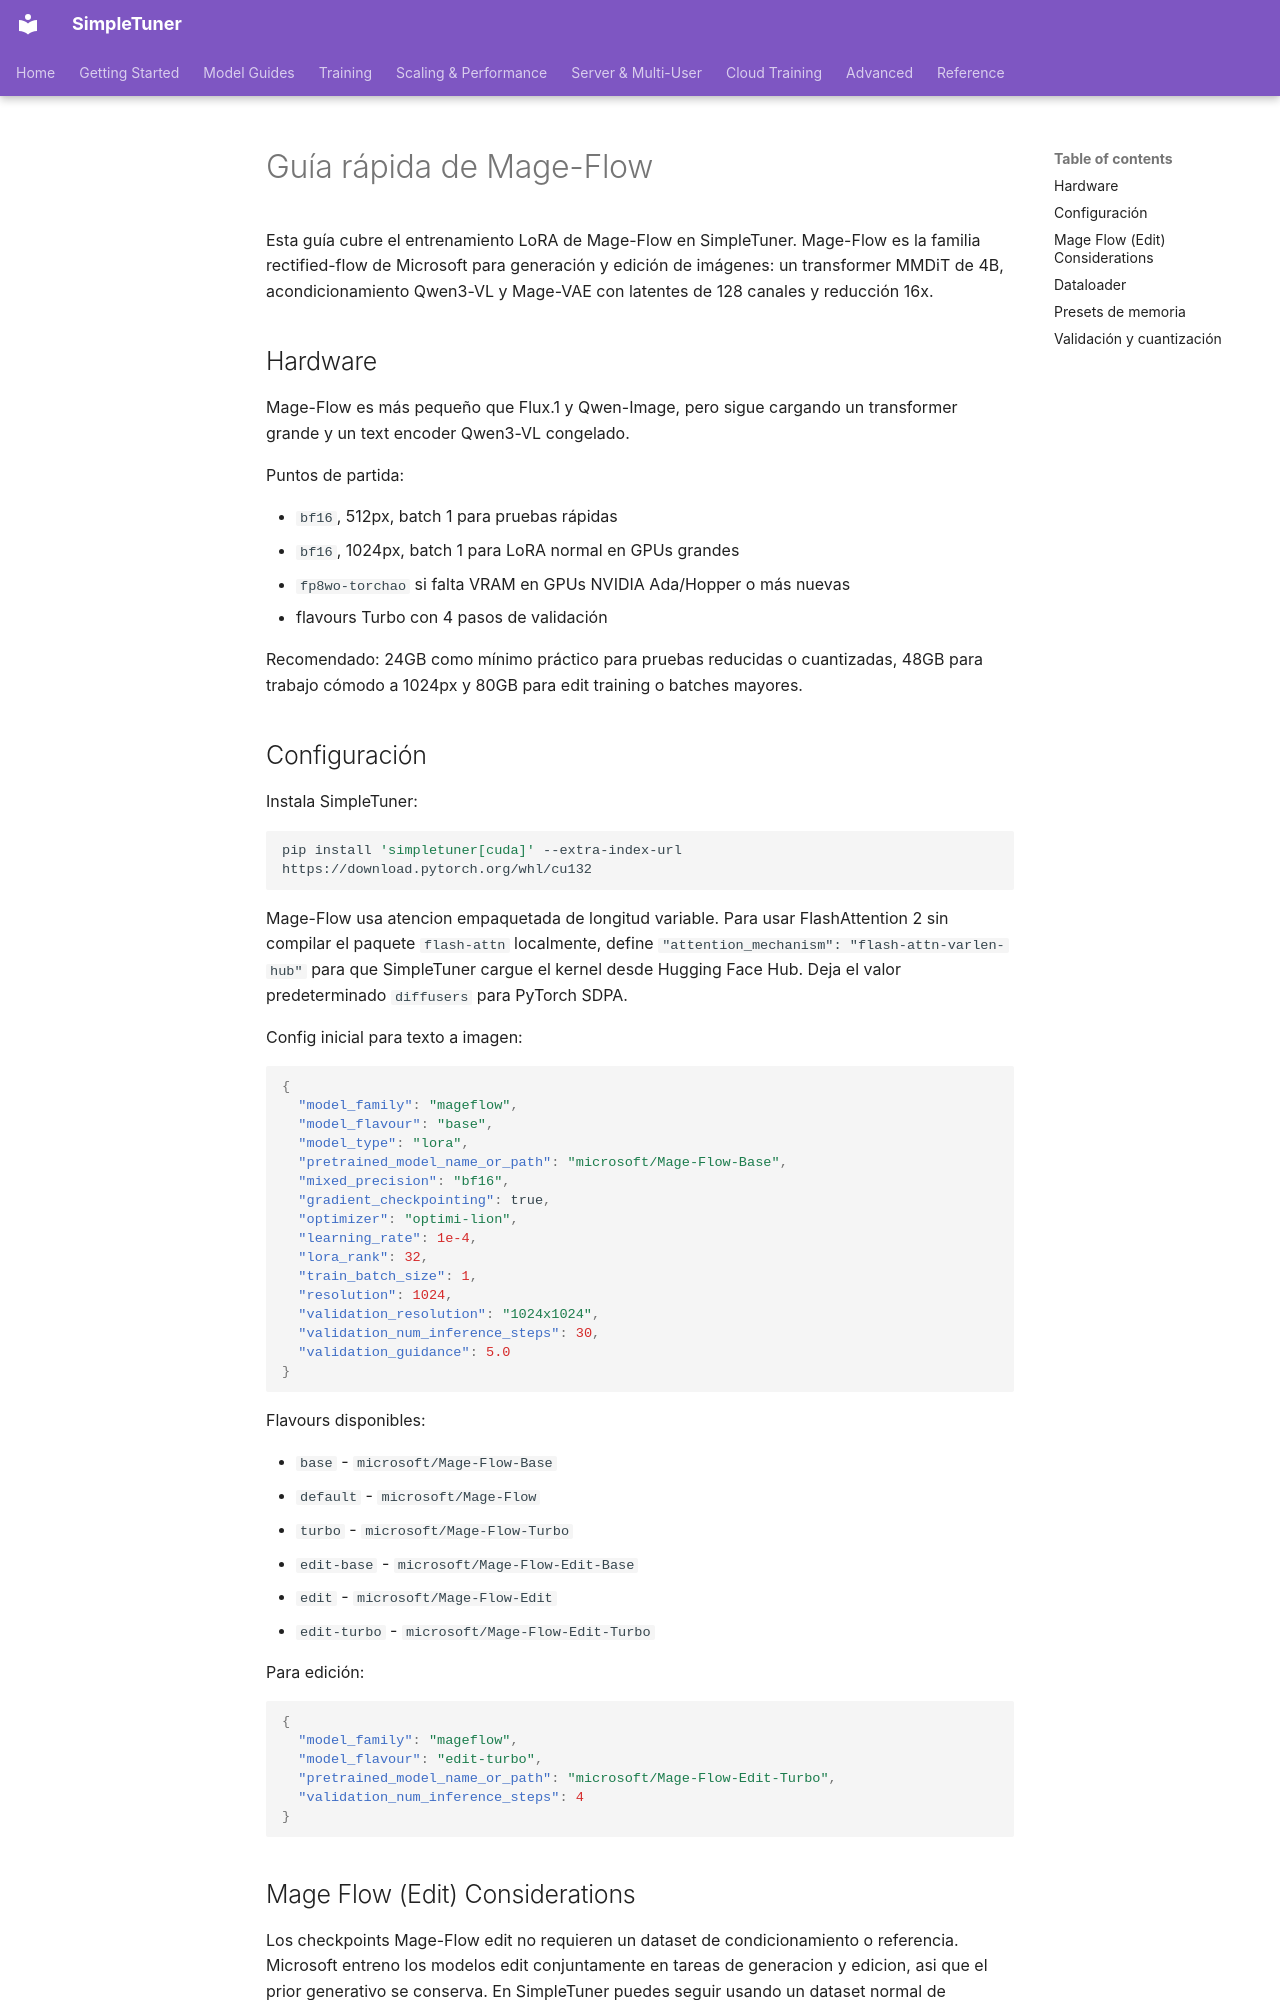

repository: bghira/SimpleTuner · page: quickstart/MAGEFLOW.es/index.html · generator: mkdocs

# Guía rápida de Mage-Flow

Esta guía cubre el entrenamiento LoRA de Mage-Flow en SimpleTuner. Mage-Flow es la familia rectified-flow de Microsoft para generación y edición de imágenes: un transformer MMDiT de 4B, acondicionamiento Qwen3-VL y Mage-VAE con latentes de 128 canales y reducción 16x.

## Hardware

Mage-Flow es más pequeño que Flux.1 y Qwen-Image, pero sigue cargando un transformer grande y un text encoder Qwen3-VL congelado.

Puntos de partida:

- `bf16`, 512px, batch 1 para pruebas rápidas
- `bf16`, 1024px, batch 1 para LoRA normal en GPUs grandes
- `fp8wo-torchao` si falta VRAM en GPUs NVIDIA Ada/Hopper o más nuevas
- flavours Turbo con 4 pasos de validación

Recomendado: 24GB como mínimo práctico para pruebas reducidas o cuantizadas, 48GB para trabajo cómodo a 1024px y 80GB para edit training o batches mayores.

## Configuración

Instala SimpleTuner:

```bash
pip install 'simpletuner[cuda]' --extra-index-url https://download.pytorch.org/whl/cu132
```

Mage-Flow usa atencion empaquetada de longitud variable. Para usar FlashAttention 2 sin compilar el paquete `flash-attn` localmente, define `"attention_mechanism": "flash-attn-varlen-hub"` para que SimpleTuner cargue el kernel desde Hugging Face Hub. Deja el valor predeterminado `diffusers` para PyTorch SDPA.

Config inicial para texto a imagen:

```json
{
  "model_family": "mageflow",
  "model_flavour": "base",
  "model_type": "lora",
  "pretrained_model_name_or_path": "microsoft/Mage-Flow-Base",
  "mixed_precision": "bf16",
  "gradient_checkpointing": true,
  "optimizer": "optimi-lion",
  "learning_rate": 1e-4,
  "lora_rank": 32,
  "train_batch_size": 1,
  "resolution": 1024,
  "validation_resolution": "1024x1024",
  "validation_num_inference_steps": 30,
  "validation_guidance": 5.0
}
```

Flavours disponibles:

- `base` - `microsoft/Mage-Flow-Base`
- `default` - `microsoft/Mage-Flow`
- `turbo` - `microsoft/Mage-Flow-Turbo`
- `edit-base` - `microsoft/Mage-Flow-Edit-Base`
- `edit` - `microsoft/Mage-Flow-Edit`
- `edit-turbo` - `microsoft/Mage-Flow-Edit-Turbo`

Para edición:

```json
{
  "model_family": "mageflow",
  "model_flavour": "edit-turbo",
  "pretrained_model_name_or_path": "microsoft/Mage-Flow-Edit-Turbo",
  "validation_num_inference_steps": 4
}
```
